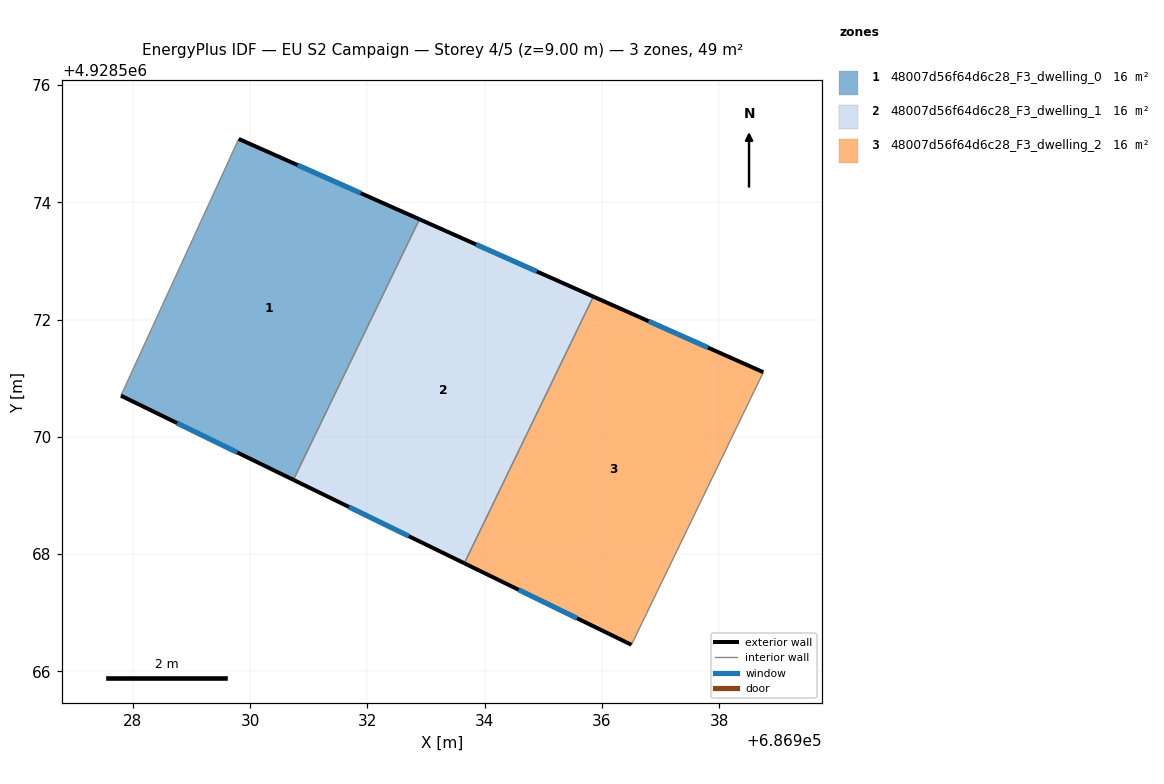
=== STOREY PLAN SPEC (per zone: floor XY polygon, exterior-wall plan segments, windows/doors) ===
zone 1: 48007d56f64d6c28_F3_dwelling_0  (16.2 m²)
  floor: (686932.89, 4928573.71) (686930.74, 4928569.26) (686927.80, 4928570.70) (686929.81, 4928575.08)
  exterior wall: (686927.80, 4928570.70) – (686930.74, 4928569.26)  [3.3 m]
    window: (686928.75, 4928570.23) – (686929.78, 4928569.73)  [1.2 m²]
  exterior wall: (686932.89, 4928573.71) – (686929.81, 4928575.08)  [3.4 m]
    window: (686931.89, 4928574.16) – (686930.81, 4928574.64)  [1.2 m²]
  interior walls: 2
zone 2: 48007d56f64d6c28_F3_dwelling_1  (16.2 m²)
  floor: (686935.85, 4928572.39) (686933.65, 4928567.84) (686930.74, 4928569.26) (686932.89, 4928573.71)
  exterior wall: (686930.74, 4928569.26) – (686933.65, 4928567.84)  [3.2 m]
    window: (686931.69, 4928568.80) – (686932.71, 4928568.30)  [1.2 m²]
  exterior wall: (686935.85, 4928572.39) – (686932.89, 4928573.71)  [3.2 m]
    window: (686934.89, 4928572.82) – (686933.85, 4928573.28)  [1.2 m²]
  interior walls: 2
zone 3: 48007d56f64d6c28_F3_dwelling_2  (16.2 m²)
  floor: (686938.76, 4928571.10) (686936.51, 4928566.45) (686933.65, 4928567.84) (686935.85, 4928572.39)
  exterior wall: (686933.65, 4928567.84) – (686936.51, 4928566.45)  [3.2 m]
    window: (686934.58, 4928567.39) – (686935.58, 4928566.90)  [1.2 m²]
  exterior wall: (686938.76, 4928571.10) – (686935.85, 4928572.39)  [3.2 m]
    window: (686937.81, 4928571.52) – (686936.80, 4928571.97)  [1.2 m²]
  interior walls: 2

=== DERIVED (storey summary) ===
Building: EU S2 Campaign
Storey: 4 of 5  (floor level z = 9.00 m)
Storey gross floor area: 48.6 m²
Zones on this storey: 3
  - 48007d56f64d6c28_F3_dwelling_0: floor 16.2 m²; exterior wall 6.6 m (19.9 m²); 2 window(s) 2.4 m²; WWR 12.2%
  - 48007d56f64d6c28_F3_dwelling_1: floor 16.2 m²; exterior wall 6.5 m (19.5 m²); 2 window(s) 2.4 m²; WWR 12.2%
  - 48007d56f64d6c28_F3_dwelling_2: floor 16.2 m²; exterior wall 6.3 m (19.0 m²); 2 window(s) 2.3 m²; WWR 12.2%
Zone adjacency (shared interzone walls):
  - 48007d56f64d6c28_F3_dwelling_0 ↔ 48007d56f64d6c28_F3_dwelling_1
  - 48007d56f64d6c28_F3_dwelling_1 ↔ 48007d56f64d6c28_F3_dwelling_2